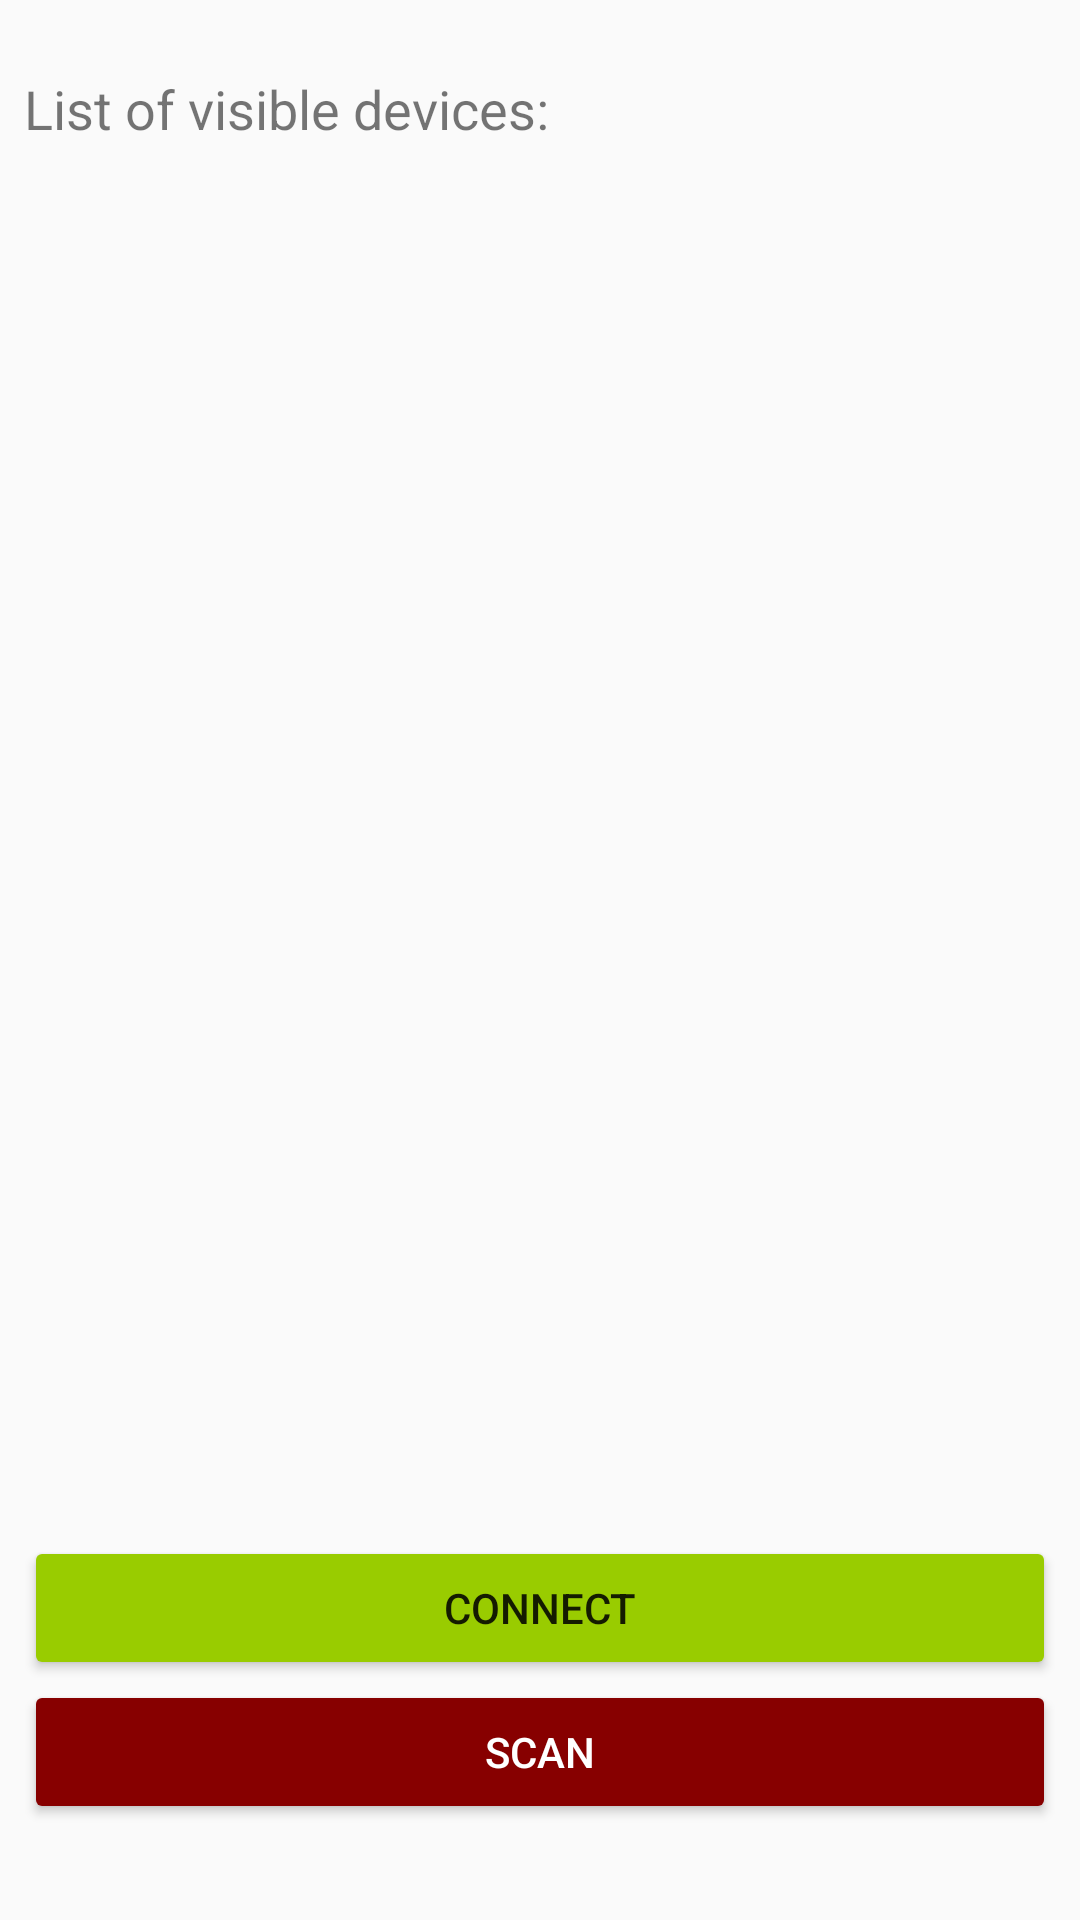

Here is an Android app screen rendered from its layout file. Give the layout XML and the strings, colors and styles it references.
<!-- AndroidManifest.xml: application theme AppTheme -->
<!-- res/layout/activity_device_list.xml -->
<?xml version="1.0" encoding="utf-8"?>
<android.support.constraint.ConstraintLayout xmlns:android="http://schemas.android.com/apk/res/android"
    xmlns:app="http://schemas.android.com/apk/res-auto"
    xmlns:tools="http://schemas.android.com/tools"
    android:layout_width="match_parent"
    android:layout_height="match_parent"
    android:background="@drawable/background"
    tools:context="com.example.erikj.sensor_standoffapp.DeviceListActivity">

    <TextView
        android:id="@+id/textView"
        android:layout_width="0dp"
        android:layout_height="wrap_content"
        android:layout_marginLeft="8dp"
        android:layout_marginRight="8dp"
        android:layout_marginTop="24dp"
        android:text="List of visible devices:"
        android:textSize="18sp"
        app:layout_constraintHorizontal_bias="0.0"
        app:layout_constraintLeft_toLeftOf="parent"
        app:layout_constraintRight_toRightOf="parent"
        app:layout_constraintTop_toTopOf="parent" />

    <Button
        android:id="@+id/btnScan"
        style="@style/Widget.AppCompat.Button.Colored"
        android:layout_width="0dp"
        android:layout_height="wrap_content"
        android:layout_marginBottom="32dp"
        android:layout_marginLeft="8dp"
        android:layout_marginRight="8dp"
        android:layout_marginTop="8dp"
        android:text="Scan"
        app:layout_constraintBottom_toBottomOf="parent"
        app:layout_constraintLeft_toLeftOf="parent"
        app:layout_constraintRight_toRightOf="parent" />

    <ListView
        android:id="@+id/lvDevices"
        android:layout_width="368dp"
        android:layout_height="0dp"
        android:layout_marginBottom="16dp"
        android:layout_marginLeft="8dp"
        android:layout_marginRight="8dp"
        android:layout_marginTop="32dp"
        app:layout_constraintHorizontal_bias="0.0"
        app:layout_constraintLeft_toLeftOf="parent"
        app:layout_constraintRight_toRightOf="parent"
        app:layout_constraintTop_toBottomOf="@+id/textView"
        app:layout_constraintVertical_bias="1.0"
        app:layout_constraintBottom_toTopOf="@+id/btnConnect" />

    <Button
        android:id="@+id/btnConnect"
        android:layout_width="0dp"
        android:layout_height="wrap_content"
        android:layout_marginBottom="0dp"
        android:layout_marginLeft="8dp"
        android:layout_marginRight="8dp"
        android:backgroundTint="@android:color/holo_green_light"
        android:text="Connect"
        app:layout_constraintBottom_toTopOf="@+id/btnScan"
        app:layout_constraintLeft_toLeftOf="parent"
        app:layout_constraintRight_toRightOf="parent" />
</android.support.constraint.ConstraintLayout>
<!-- resources referenced by this layout -->
<resources>
  <style name="AppTheme" parent="Theme.AppCompat.Light.NoActionBar">
          
          <item name="colorPrimary">#f2d68c</item>
          <item name="colorPrimaryDark">#774200</item>
          <item name="colorAccent">#870000</item>
      </style>
</resources>
